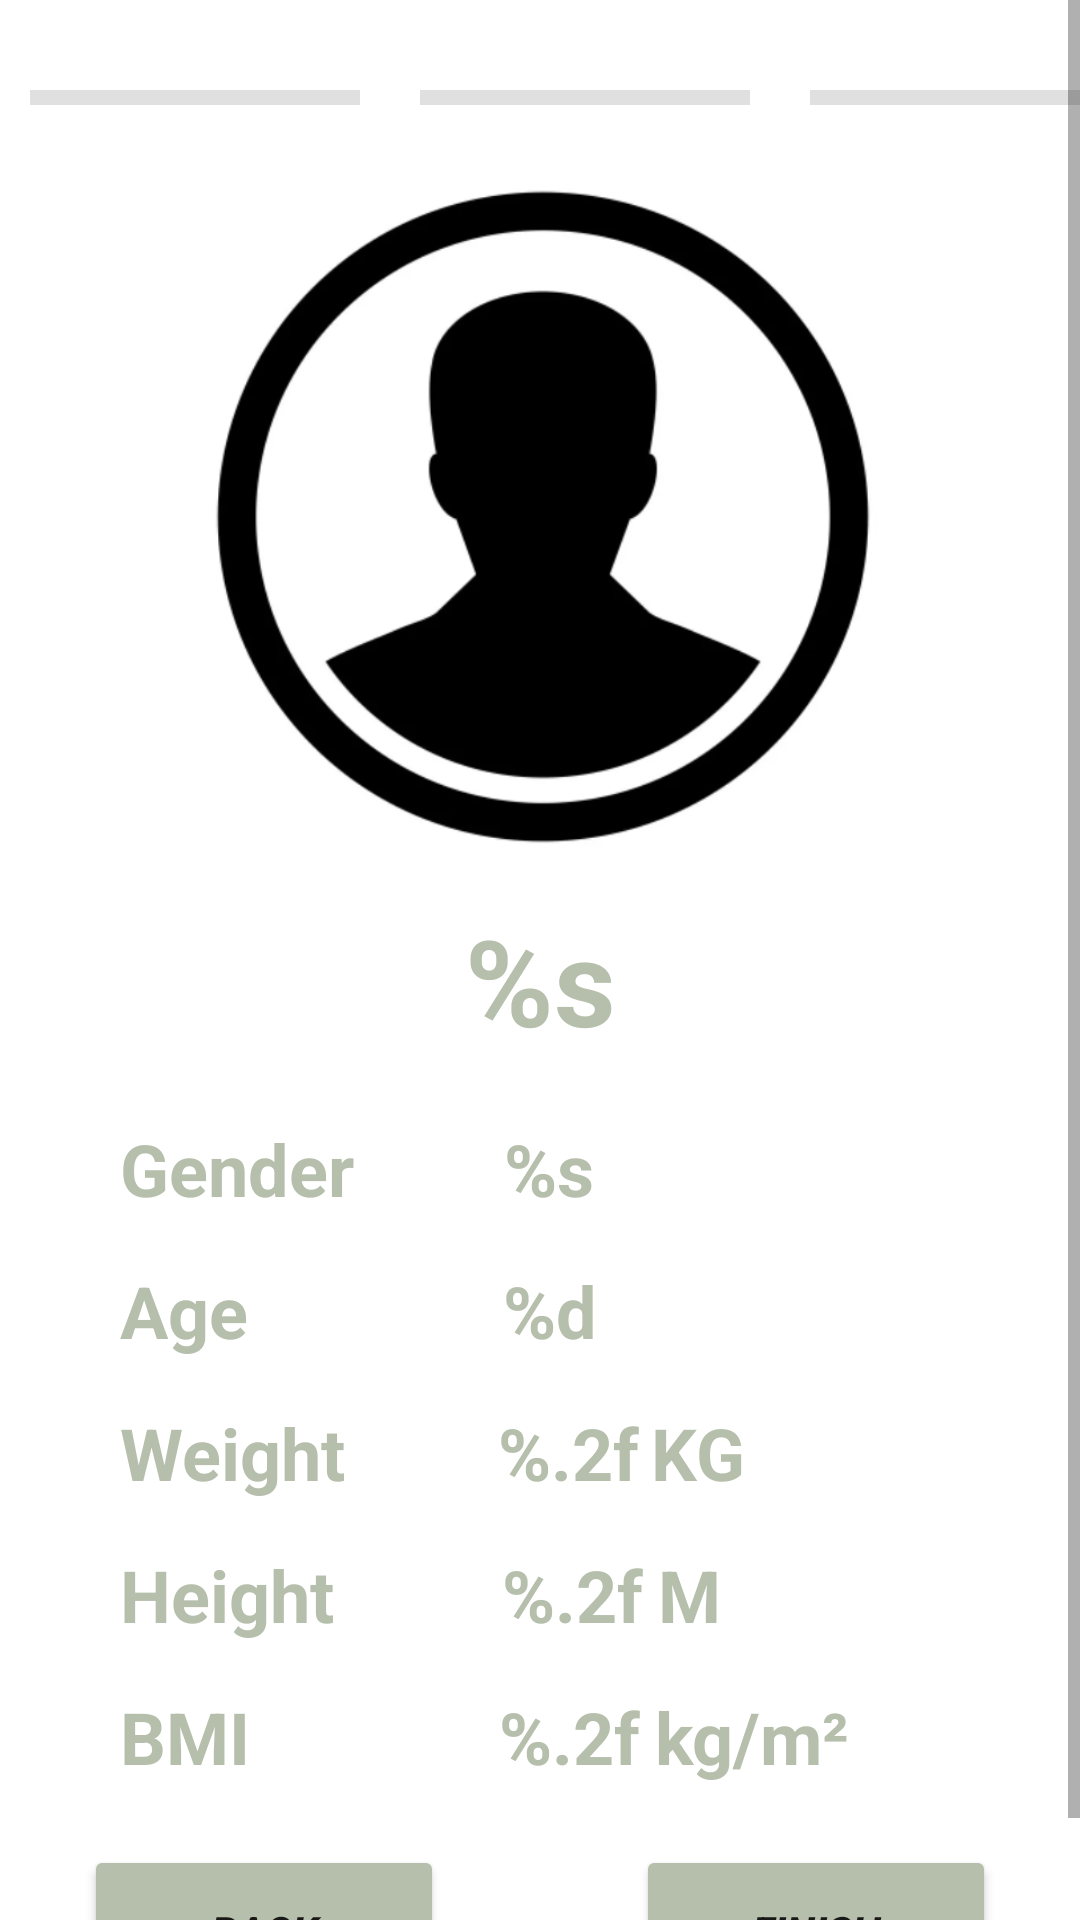

Layout XML and referenced resources for this Android screen:
<!-- AndroidManifest.xml: application theme Theme.Health_diary -->
<!-- res/layout/login_3.xml -->
<?xml version="1.0" encoding="utf-8"?>
<ScrollView xmlns:android="http://schemas.android.com/apk/res/android"
    xmlns:app="http://schemas.android.com/apk/res-auto"
    xmlns:tools="http://schemas.android.com/tools"
    android:layout_width="match_parent"
    android:layout_height="match_parent"
    android:fillViewport="true"
    android:scrollbars="vertical">

    <androidx.constraintlayout.widget.ConstraintLayout
        android:id="@+id/login3_Constraint"
        android:layout_width="match_parent"
        android:layout_height="match_parent"
        tools:context=".LoginPg3">

        <View
            android:id="@+id/divider_7"
            android:layout_width="110dp"
            android:layout_height="5dp"
            android:layout_marginStart="10dp"
            android:layout_marginTop="30dp"
            android:background="?android:attr/listDivider"
            app:layout_constraintStart_toStartOf="parent"
            app:layout_constraintTop_toTopOf="parent" />

        <View
            android:id="@+id/divider_8"
            android:layout_width="110dp"
            android:layout_height="5dp"
            android:layout_marginStart="20dp"
            android:layout_marginTop="30dp"
            android:background="?android:attr/listDivider"
            app:layout_constraintCircleRadius="10dp"
            app:layout_constraintStart_toEndOf="@+id/divider_7"
            app:layout_constraintTop_toTopOf="parent" />

        <View
            android:id="@+id/divider_9"
            android:layout_width="110dp"
            android:layout_height="5dp"
            android:layout_marginStart="20dp"
            android:layout_marginTop="30dp"
            android:background="?android:attr/listDivider"
            android:foregroundTint="#000000"
            android:visibility="visible"
            app:layout_constraintStart_toEndOf="@+id/divider_8"
            app:layout_constraintTop_toTopOf="parent" />

        <ImageView
            android:id="@+id/user_icon"
            android:layout_width="250dp"
            android:layout_height="235dp"
            android:layout_marginTop="20dp"
            android:background="#FFFFFF"
            android:scaleType="fitCenter"
            app:layout_constraintEnd_toEndOf="parent"
            app:layout_constraintHorizontal_bias="0.497"
            app:layout_constraintStart_toStartOf="parent"
            app:layout_constraintTop_toBottomOf="@+id/divider_8"
            app:srcCompat="@drawable/male_icon" />

        <TextView
            android:id="@+id/username"
            android:layout_width="wrap_content"
            android:layout_height="wrap_content"
            android:layout_marginTop="10dp"
            android:text="@string/username_text"
            android:textColor="#B6BFAC"
            android:textSize="40sp"
            android:textStyle="bold"
            app:layout_constraintEnd_toEndOf="parent"
            app:layout_constraintStart_toStartOf="parent"
            app:layout_constraintTop_toBottomOf="@+id/user_icon" />

        <TextView
            android:id="@+id/userGender_Set"
            android:layout_width="wrap_content"
            android:layout_height="wrap_content"
            android:layout_marginStart="40dp"
            android:layout_marginTop="20dp"
            android:text="@string/gender_title"
            android:textColor="#B6BFAC"
            android:textSize="24sp"
            android:textStyle="bold"
            app:layout_constraintStart_toStartOf="parent"
            app:layout_constraintTop_toBottomOf="@+id/username" />

        <TextView
            android:id="@+id/userWeight_Set"
            android:layout_width="wrap_content"
            android:layout_height="wrap_content"
            android:layout_marginStart="40dp"
            android:layout_marginTop="15dp"
            android:text="@string/weight_title"
            android:textColor="#B6BFAC"
            android:textSize="24sp"
            android:textStyle="bold"
            app:layout_constraintStart_toStartOf="parent"
            app:layout_constraintTop_toBottomOf="@+id/age_Set" />

        <TextView
            android:id="@+id/height_Set"
            android:layout_width="wrap_content"
            android:layout_height="wrap_content"
            android:layout_marginStart="40dp"
            android:layout_marginTop="15dp"
            android:text="@string/height_title"
            android:textColor="#B6BFAC"
            android:textSize="24sp"
            android:textStyle="bold"
            app:layout_constraintStart_toStartOf="parent"
            app:layout_constraintTop_toBottomOf="@+id/userWeight_Set" />

        <TextView
            android:id="@+id/bmi_Set"
            android:layout_width="wrap_content"
            android:layout_height="wrap_content"
            android:layout_marginStart="40dp"
            android:layout_marginTop="15dp"
            android:text="@string/bmi_title"
            android:textColor="#B6BFAC"
            android:textSize="24sp"
            android:textStyle="bold"
            app:layout_constraintStart_toStartOf="parent"
            app:layout_constraintTop_toBottomOf="@+id/height_Set" />

        <TextView
            android:id="@+id/user_gender"
            android:layout_width="wrap_content"
            android:layout_height="wrap_content"
            android:layout_marginStart="50dp"
            android:layout_marginTop="20dp"
            android:text="@string/user_gender"
            android:textColor="#B6BFAC"
            android:textSize="24sp"
            android:textStyle="bold"
            app:layout_constraintStart_toEndOf="@+id/userGender_Set"
            app:layout_constraintTop_toBottomOf="@+id/username" />

        <TextView
            android:id="@+id/user_weight"
            android:layout_width="wrap_content"
            android:layout_height="wrap_content"
            android:layout_marginStart="51dp"
            android:layout_marginTop="15dp"
            android:text="@string/user_weight"
            android:textColor="#B6BFAC"
            android:textSize="24sp"
            android:textStyle="bold"
            app:layout_constraintStart_toEndOf="@+id/userWeight_Set"
            app:layout_constraintTop_toBottomOf="@+id/user_age" />

        <TextView
            android:id="@+id/user_height"
            android:layout_width="wrap_content"
            android:layout_height="wrap_content"
            android:layout_marginStart="56dp"
            android:layout_marginTop="15dp"
            android:text="@string/user_height"
            android:textColor="#B6BFAC"
            android:textSize="24sp"
            android:textStyle="bold"
            app:layout_constraintStart_toEndOf="@+id/height_Set"
            app:layout_constraintTop_toBottomOf="@+id/user_weight" />

        <TextView
            android:id="@+id/user_bmi"
            android:layout_width="wrap_content"
            android:layout_height="wrap_content"
            android:layout_marginStart="83dp"
            android:layout_marginTop="15dp"
            android:text="@string/user_bmi"
            android:textColor="#B6BFAC"
            android:textSize="24sp"
            android:textStyle="bold"
            app:layout_constraintStart_toEndOf="@+id/bmi_Set"
            app:layout_constraintTop_toBottomOf="@+id/user_height" />

        <Button
            android:id="@+id/finish_button"
            android:layout_width="120dp"
            android:layout_height="57dp"
            android:layout_marginTop="20dp"
            android:layout_marginEnd="28dp"
            android:layout_marginBottom="4dp"
            android:backgroundTint="#B6BFAC"
            android:text="@string/finish_string"
            android:textStyle="bold|italic"
            app:cornerRadius="20dp"
            app:icon="@drawable/ic_baseline_arrow_circle_right_24"
            app:layout_constraintBottom_toBottomOf="parent"
            app:layout_constraintEnd_toEndOf="parent"
            app:layout_constraintTop_toBottomOf="@+id/user_bmi" />

        <Button
            android:id="@+id/back_button"
            android:layout_width="120dp"
            android:layout_height="57dp"
            android:layout_marginStart="28dp"
            android:layout_marginTop="20dp"
            android:layout_marginBottom="4dp"
            android:backgroundTint="#B6BFAC"
            android:text="@string/back_string"
            android:textStyle="bold|italic"
            app:cornerRadius="20dp"
            app:icon="@drawable/ic_baseline_arrow_circle_left_24"
            app:layout_constraintBottom_toBottomOf="parent"
            app:layout_constraintStart_toStartOf="parent"
            app:layout_constraintTop_toBottomOf="@+id/bmi_Set" />

        <TextView
            android:id="@+id/age_Set"
            android:layout_width="wrap_content"
            android:layout_height="wrap_content"
            android:layout_marginStart="40dp"
            android:layout_marginTop="15dp"
            android:text="@string/userAge_Text"
            android:textColor="#B6BFAC"
            android:textSize="24sp"
            android:textStyle="bold"
            app:layout_constraintStart_toStartOf="parent"
            app:layout_constraintTop_toBottomOf="@+id/userGender_Set" />

        <TextView
            android:id="@+id/user_age"
            android:layout_width="wrap_content"
            android:layout_height="wrap_content"
            android:layout_marginStart="85dp"
            android:layout_marginTop="15dp"
            android:text="@string/user_age"
            android:textColor="#B6BFAC"
            android:textSize="24sp"
            android:textStyle="bold"
            app:layout_constraintStart_toEndOf="@+id/age_Set"
            app:layout_constraintTop_toBottomOf="@+id/user_gender" />

        <TextView
            android:id="@+id/weight_unit"
            android:layout_width="wrap_content"
            android:layout_height="wrap_content"
            android:layout_marginStart="4dp"
            android:layout_marginTop="15dp"
            android:text="@string/kg_text"
            android:textColor="#B6BFAC"
            android:textSize="24sp"
            android:textStyle="bold"
            app:layout_constraintStart_toEndOf="@+id/user_weight"
            app:layout_constraintTop_toBottomOf="@+id/user_age" />

        <TextView
            android:id="@+id/height_unit"
            android:layout_width="wrap_content"
            android:layout_height="wrap_content"
            android:layout_marginStart="5dp"
            android:layout_marginTop="15dp"
            android:text="@string/m_text"
            android:textColor="#B6BFAC"
            android:textSize="24sp"
            android:textStyle="bold"
            app:layout_constraintStart_toEndOf="@+id/user_height"
            app:layout_constraintTop_toBottomOf="@+id/user_weight" />

        <TextView
            android:id="@+id/bmi_unit"
            android:layout_width="wrap_content"
            android:layout_height="wrap_content"
            android:layout_marginStart="5dp"
            android:layout_marginTop="15dp"
            android:text="@string/bmi_unit"
            android:textColor="#B6BFAC"
            android:textSize="24sp"
            android:textStyle="bold"
            app:layout_constraintStart_toEndOf="@+id/user_bmi"
            app:layout_constraintTop_toBottomOf="@+id/user_height" />

    </androidx.constraintlayout.widget.ConstraintLayout>

</ScrollView>
<!-- resources referenced by this layout -->
<resources>
  <!-- drawable male_icon: png bitmap (drawable, 67824 bytes) -->
  <string name="back_string">Back</string>
  <string name="bmi_title">BMI</string>
  <string name="bmi_unit"> kg/m²</string>
  <string name="finish_string">Finish</string>
  <string name="gender_title">Gender</string>
  <string name="height_title">Height</string>
  <string name="kg_text"> KG</string>
  <string name="m_text"> M</string>
  <string name="userAge_Text">Age</string>
  <string name="user_age">%d</string>
  <string name="user_bmi">%.2f</string>
  <string name="user_gender">%s</string>
  <string name="user_height">%.2f</string>
  <string name="user_weight">%.2f</string>
  <string name="username_text">%s</string>
  <string name="weight_title">Weight</string>
  <style name="Theme.Health_diary" parent="Theme.MaterialComponents.DayNight.DarkActionBar">
          
          
          <item name="colorPrimary">@color/Green</item>
          <item name="colorPrimaryVariant">@color/purple_700</item>
          <item name="colorOnPrimary">@color/white</item>
          
          <item name="colorSecondary">@color/teal_200</item>
          <item name="colorSecondaryVariant">@color/teal_700</item>
          <item name="colorOnSecondary">@color/black</item>
          
          <item name="android:statusBarColor" tools:targetApi="l">?attr/colorPrimaryVariant</item>
          
      </style>
  <color name="Green">#B6BFAC</color>
  <color name="purple_700">#FF3700B3</color>
  <color name="white">#FFFFFFFF</color>
  <color name="teal_200">#FF03DAC5</color>
  <color name="teal_700">#FF018786</color>
  <color name="black">#FF000000</color>
</resources>
